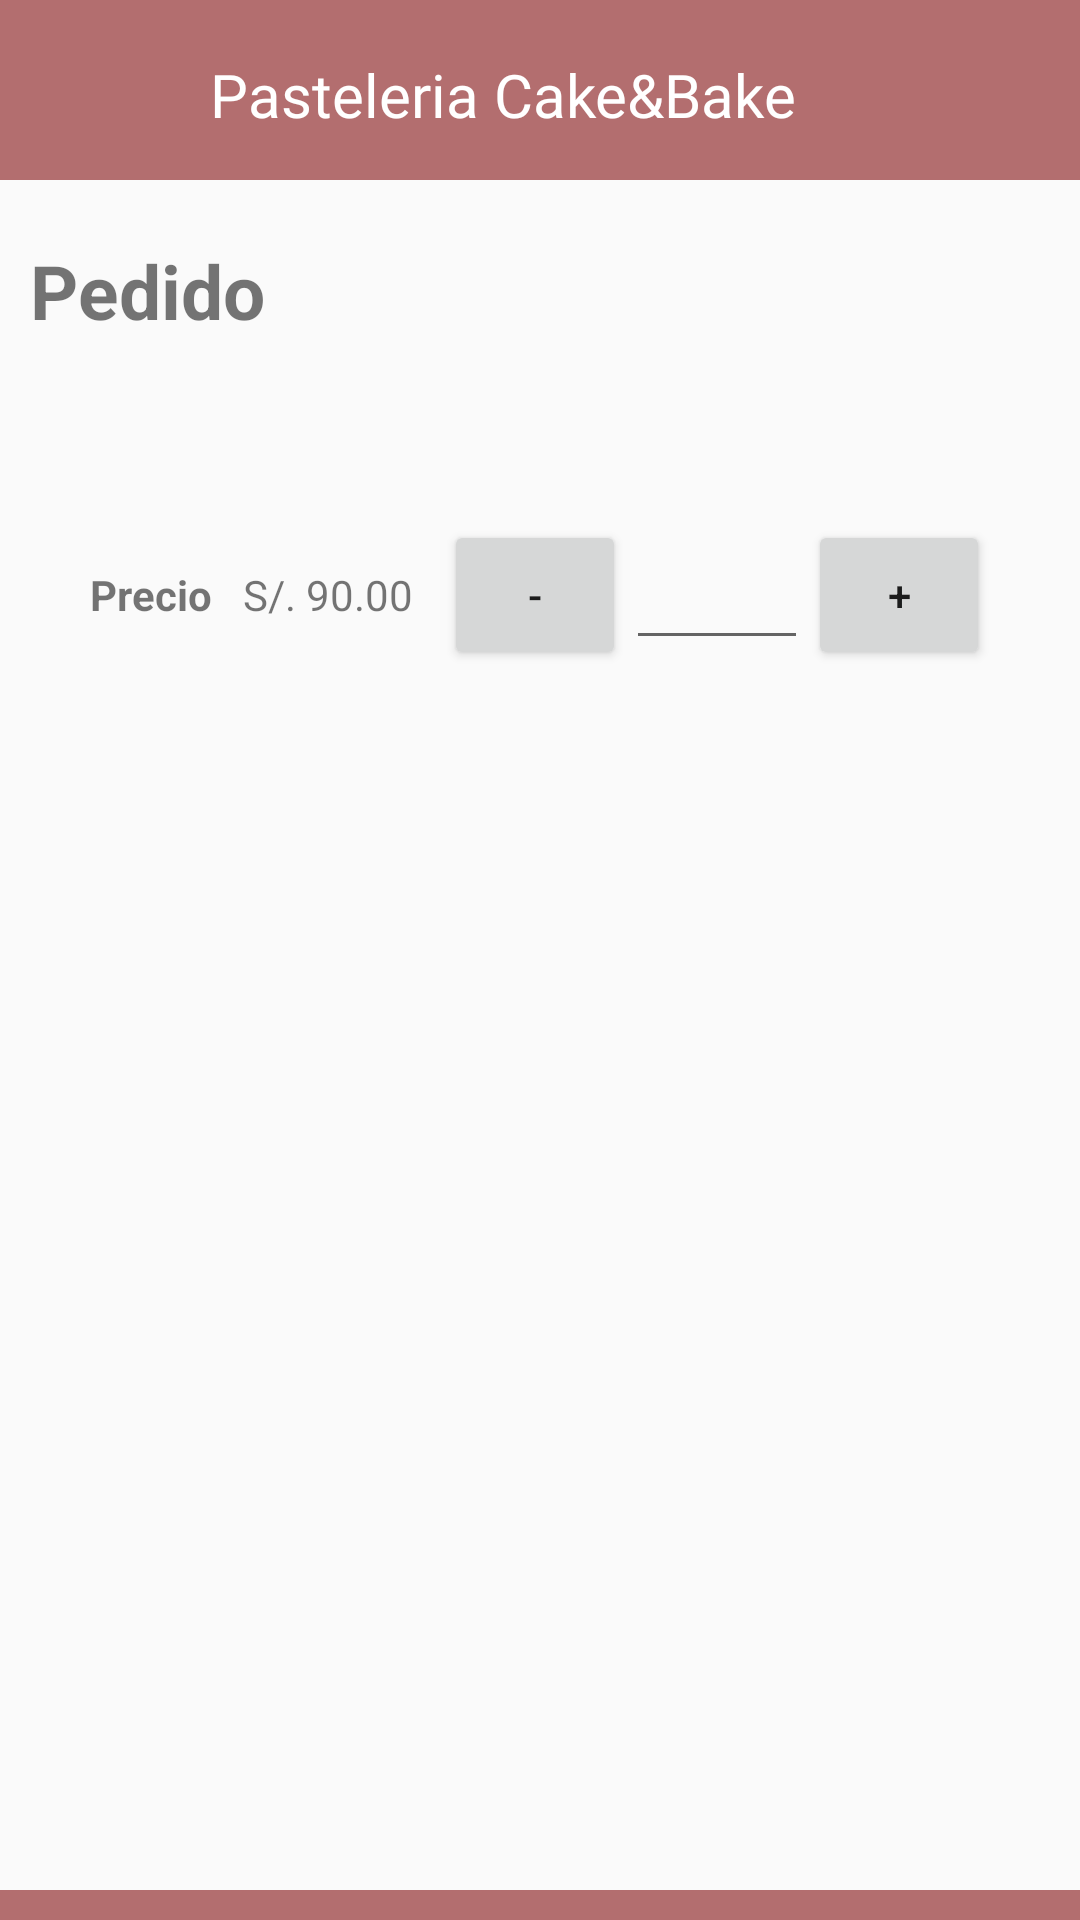

Layout XML and referenced resources for this Android screen:
<!-- AndroidManifest.xml: application theme Theme.CakeAndBake -->
<!-- res/layout/activity_seguir_comprando.xml -->
<?xml version="1.0" encoding="utf-8"?>
<LinearLayout
    xmlns:android="http://schemas.android.com/apk/res/android"
    xmlns:app="http://schemas.android.com/apk/res-auto"
    xmlns:tools="http://schemas.android.com/tools"
    android:layout_width="match_parent"
    android:layout_height="match_parent"
    tools:context=".ConfirmarPedido"
    android:orientation="vertical">

    <RelativeLayout
        android:layout_width="match_parent"
        android:layout_height="60dp"
        android:background="#B36E6F">

        <ImageView
            android:layout_width="40dp"
            android:layout_height="wrap_content"
            android:layout_marginLeft="15dp"
            android:src="@drawable/cake_logo" />
        <TextView
            android:layout_width="wrap_content"
            android:layout_height="wrap_content"
            android:text="Pasteleria Cake&amp;Bake"
            android:fontFamily="@font/sunflower"
            android:layout_marginLeft="70dp"
            android:layout_marginTop="18dp"
            android:textSize="20dp"
            android:textColor="@color/white"/>

    </RelativeLayout>

    <RelativeLayout
        android:layout_width="match_parent"
        android:layout_height="60dp"
        android:layout_margin="10dp">

        <TextView
            android:layout_width="wrap_content"
            android:layout_height="wrap_content"
            android:text="Pedido"
            android:layout_marginTop="10dp"
            android:textStyle="bold"
            android:textSize="25dp"/>

    </RelativeLayout>

    <RelativeLayout
        android:layout_width="match_parent"
        android:layout_height="200dp"
        android:layout_margin="10dp">


        <LinearLayout
            android:layout_width="match_parent"
            android:layout_height="100dp"
            android:layout_weight="0"
            android:padding="20dp"
            android:orientation="horizontal">

            <TextView
                android:id="@+id/textView6"
                android:layout_width="wrap_content"
                android:layout_height="wrap_content"
                android:layout_weight="1"
                android:text="Precio"
                android:textStyle="bold" />

            <TextView
                android:id="@+id/txtPrecio"
                android:layout_width="wrap_content"
                android:layout_height="wrap_content"
                android:layout_weight="1"
                android:text="S/. 90.00" />

            <Button
                android:id="@+id/btnMenos"
                android:layout_width="50dp"
                android:layout_height="50dp"
                android:layout_weight="1"
                android:text="-" />

            <EditText
                android:id="@+id/txtCantidad"
                android:layout_width="50dp"
                android:layout_height="50dp"
                android:layout_weight="1"
                android:ems="10"
                android:inputType="number" />

            <Button
                android:id="@+id/btnMas"
                android:layout_width="50dp"
                android:layout_height="50dp"
                android:layout_weight="1"
                android:text="+" />
        </LinearLayout>

    </RelativeLayout>

    <RelativeLayout
        android:layout_width="match_parent"
        android:layout_height="130dp"
        android:layout_margin="10dp">


    </RelativeLayout>

    <RelativeLayout
        android:layout_width="match_parent"
        android:layout_height="100dp"
        android:background="#B36E6F"
        android:layout_marginTop="120dp">

        <TextView
            android:layout_width="wrap_content"
            android:layout_height="wrap_content"
            android:text="Subtotal"
            android:layout_marginTop="30dp"
            android:layout_marginLeft="20dp"
            android:textColor="@color/white"/>

        <TextView
            android:layout_width="wrap_content"
            android:layout_height="wrap_content"
            android:text="S/ 90.00"
            android:textStyle="bold"
            android:textSize="20dp"
            android:layout_marginLeft="20dp"
            android:layout_marginTop="50dp"
            android:textColor="@color/white"/>

        <Button
            android:id="@+id/btn_seguir_comprando"
            android:layout_width="120dp"
            android:layout_height="wrap_content"
            android:text="Seguir comprando"
            android:textSize="18dp"
            android:background="#9FECAEAE"
            android:textColor="@color/white"
            android:layout_marginTop="30dp"
            android:layout_marginLeft="150dp"/>

        <Button
            android:id="@+id/btn_realizar_compra"
            android:layout_width="120dp"
            android:layout_height="wrap_content"
            android:layout_marginLeft="280dp"
            android:layout_marginTop="30dp"
            android:background="#9FECAEAE"
            android:text="Realizar compra"
            android:textColor="@color/white"
            android:textSize="18dp" />

    </RelativeLayout>

</LinearLayout>
<!-- resources referenced by this layout -->
<resources>
  <color name="white">#FFFFFFFF</color>
  <style name="Theme.CakeAndBake" parent="Base.Theme.CakeAndBake" />
  <style name="Base.Theme.CakeAndBake" parent="Theme.AppCompat.DayNight.NoActionBar">
          
          
      </style>
</resources>
